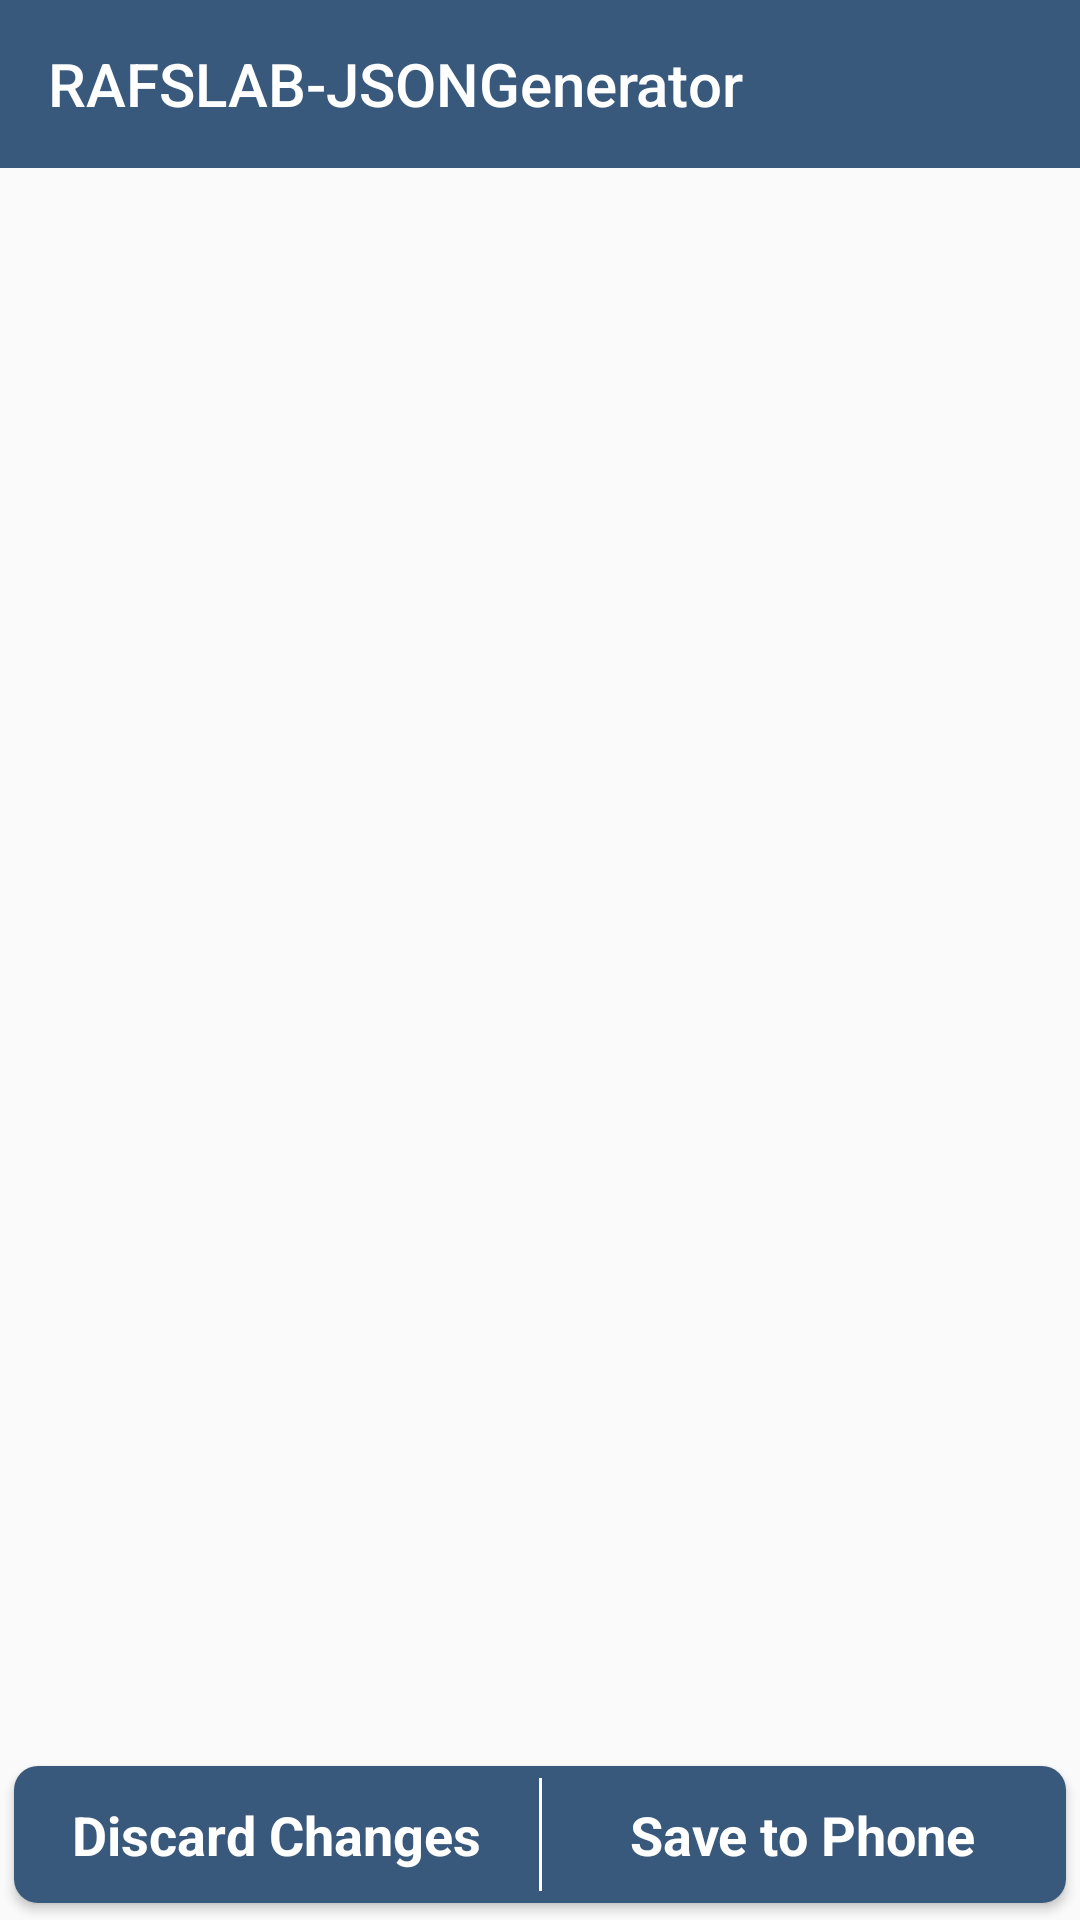

This screen was rendered from an Android layout file. Write that file and the resources it references.
<!-- AndroidManifest.xml: application theme AppTheme -->
<!-- res/layout/activity_main.xml -->
<?xml version="1.0" encoding="utf-8"?>
<androidx.coordinatorlayout.widget.CoordinatorLayout xmlns:android="http://schemas.android.com/apk/res/android"
    xmlns:tools="http://schemas.android.com/tools"
    android:layout_width="match_parent"
    android:layout_height="match_parent"
    xmlns:app="http://schemas.android.com/apk/res-auto"
    tools:context=".MainActivity">
    <com.google.android.material.appbar.AppBarLayout
        android:layout_width="match_parent"
        android:layout_height="wrap_content"
        app:liftOnScroll="true"
        android:id="@+id/app_bar"
        >
        <androidx.appcompat.widget.Toolbar
            android:layout_width="match_parent"
            android:layout_height="?actionBarSize"
            app:titleTextColor="@android:color/white"
            app:title="@string/app_name"
            android:id="@+id/toolbar"
            />
    </com.google.android.material.appbar.AppBarLayout>

    <androidx.constraintlayout.widget.ConstraintLayout
        app:layout_behavior="com.google.android.material.appbar.AppBarLayout$ScrollingViewBehavior"
        android:layout_width="match_parent"
        android:layout_height="match_parent"
        >
        <androidx.recyclerview.widget.RecyclerView
            app:layout_constraintTop_toTopOf="parent"
            android:layout_width="match_parent"
            android:layout_height="match_parent"
            android:id="@+id/create_json_list"
            />
    </androidx.constraintlayout.widget.ConstraintLayout>
    <androidx.cardview.widget.CardView
        app:layout_behavior="com.google.android.material.behavior.HideBottomViewOnScrollBehavior"
        android:layout_gravity="bottom"
        android:id="@+id/bottom"
        app:cardUseCompatPadding="true"
        android:layout_width="match_parent"
        android:layout_height="wrap_content"
        app:cardCornerRadius="8dp"
        app:cardBackgroundColor="@color/transparent"
        app:layout_constraintBottom_toBottomOf="parent"
        >
        <androidx.constraintlayout.widget.ConstraintLayout
            android:id="@+id/changes"
            android:background="@color/colorPrimary"
            android:layout_width="match_parent"
            android:layout_height="wrap_content"
            >
            <View
                android:layout_marginTop="4dp"
                android:layout_marginBottom="4dp"
                android:layout_width="1dp"
                android:layout_height="0dp"
                android:id="@+id/divider"
                android:background="@color/textActionBarColor"
                app:layout_constraintTop_toTopOf="parent"
                app:layout_constraintBottom_toBottomOf="parent"
                app:layout_constraintStart_toStartOf="parent"
                app:layout_constraintEnd_toEndOf="parent"
                />

            <androidx.cardview.widget.CardView
                app:cardUseCompatPadding="true"
                app:layout_constraintTop_toTopOf="parent"
                android:layout_width="0dp"
                android:layout_height="wrap_content"
                app:cardBackgroundColor="@color/transparent"
                app:cardCornerRadius="8dp"
                app:cardElevation="0dp"
                app:cardMaxElevation="0dp"
                app:layout_constraintEnd_toStartOf="@+id/divider"
                app:layout_constraintStart_toStartOf="parent">

                <androidx.constraintlayout.widget.ConstraintLayout
                    android:padding="8dp"
                    android:id="@+id/discard"
                    android:clickable="true"
                    android:layout_width="match_parent"
                    android:layout_height="match_parent"
                    android:background="?selectableItemBackground"
                    android:focusable="true">

                    <TextView
                        android:layout_width="match_parent"
                        android:layout_height="wrap_content"
                        android:background="@color/transparent"
                        android:text="@string/discard_changes"
                        android:textAlignment="center"
                        android:textAllCaps="false"
                        android:textColor="@color/textActionBarColor"
                        android:textSize="18sp"
                        android:textStyle="bold"
                        app:layout_constraintBottom_toBottomOf="parent"
                        app:layout_constraintTop_toTopOf="parent" />
                </androidx.constraintlayout.widget.ConstraintLayout>

            </androidx.cardview.widget.CardView>

            <androidx.cardview.widget.CardView
                app:cardUseCompatPadding="true"
                app:layout_constraintTop_toTopOf="parent"
                android:layout_width="0dp"
                android:layout_height="wrap_content"
                app:cardBackgroundColor="@color/transparent"
                app:cardCornerRadius="8dp"
                app:cardElevation="0dp"
                app:cardMaxElevation="0dp"
                app:layout_constraintEnd_toEndOf="parent"
                app:layout_constraintStart_toStartOf="@+id/divider">

                <androidx.constraintlayout.widget.ConstraintLayout
                    android:padding="8dp"
                    android:id="@+id/save"
                    android:clickable="true"
                    android:layout_width="match_parent"
                    android:layout_height="match_parent"
                    android:background="?selectableItemBackground"
                    android:focusable="true">

                    <TextView
                        android:layout_width="match_parent"
                        android:layout_height="wrap_content"
                        android:background="@color/transparent"
                        android:text="@string/save_to_phone"
                        android:textAlignment="center"
                        android:textAllCaps="false"
                        android:textColor="@color/textActionBarColor"
                        android:textSize="18sp"
                        android:textStyle="bold"
                        app:layout_constraintBottom_toBottomOf="parent"
                        app:layout_constraintTop_toTopOf="parent" />
                </androidx.constraintlayout.widget.ConstraintLayout>
            </androidx.cardview.widget.CardView>
        </androidx.constraintlayout.widget.ConstraintLayout>

    </androidx.cardview.widget.CardView>

</androidx.coordinatorlayout.widget.CoordinatorLayout>
<!-- resources referenced by this layout -->
<resources>
  <color name="colorPrimary">#39597c</color>
  <color name="textActionBarColor">#fff</color>
  <color name="transparent">#00000000</color>
  <string name="app_name">RAFSLAB-JSONGenerator</string>
  <string name="discard_changes">Discard Changes</string>
  <string name="save_to_phone">Save to Phone</string>
  <style name="AppTheme" parent="Theme.MaterialComponents.DayNight.NoActionBar.Bridge">
          
          <item name="colorPrimary">@color/colorPrimary</item>
          <item name="colorPrimaryDark">@color/colorPrimaryDark</item>
          <item name="colorAccent">@color/colorAccent</item>
          <item name="colorControlNormal">@color/colorControlNormal</item>
          <item name="colorControlHighlight">@color/rippleColor</item>
      </style>
  <color name="colorPrimaryDark">#39597c</color>
  <color name="colorAccent">#189ad3</color>
  <color name="colorControlNormal">@color/white</color>
  <color name="rippleColor">#60000000</color>
  <color name="white">@android:color/white</color>
</resources>
